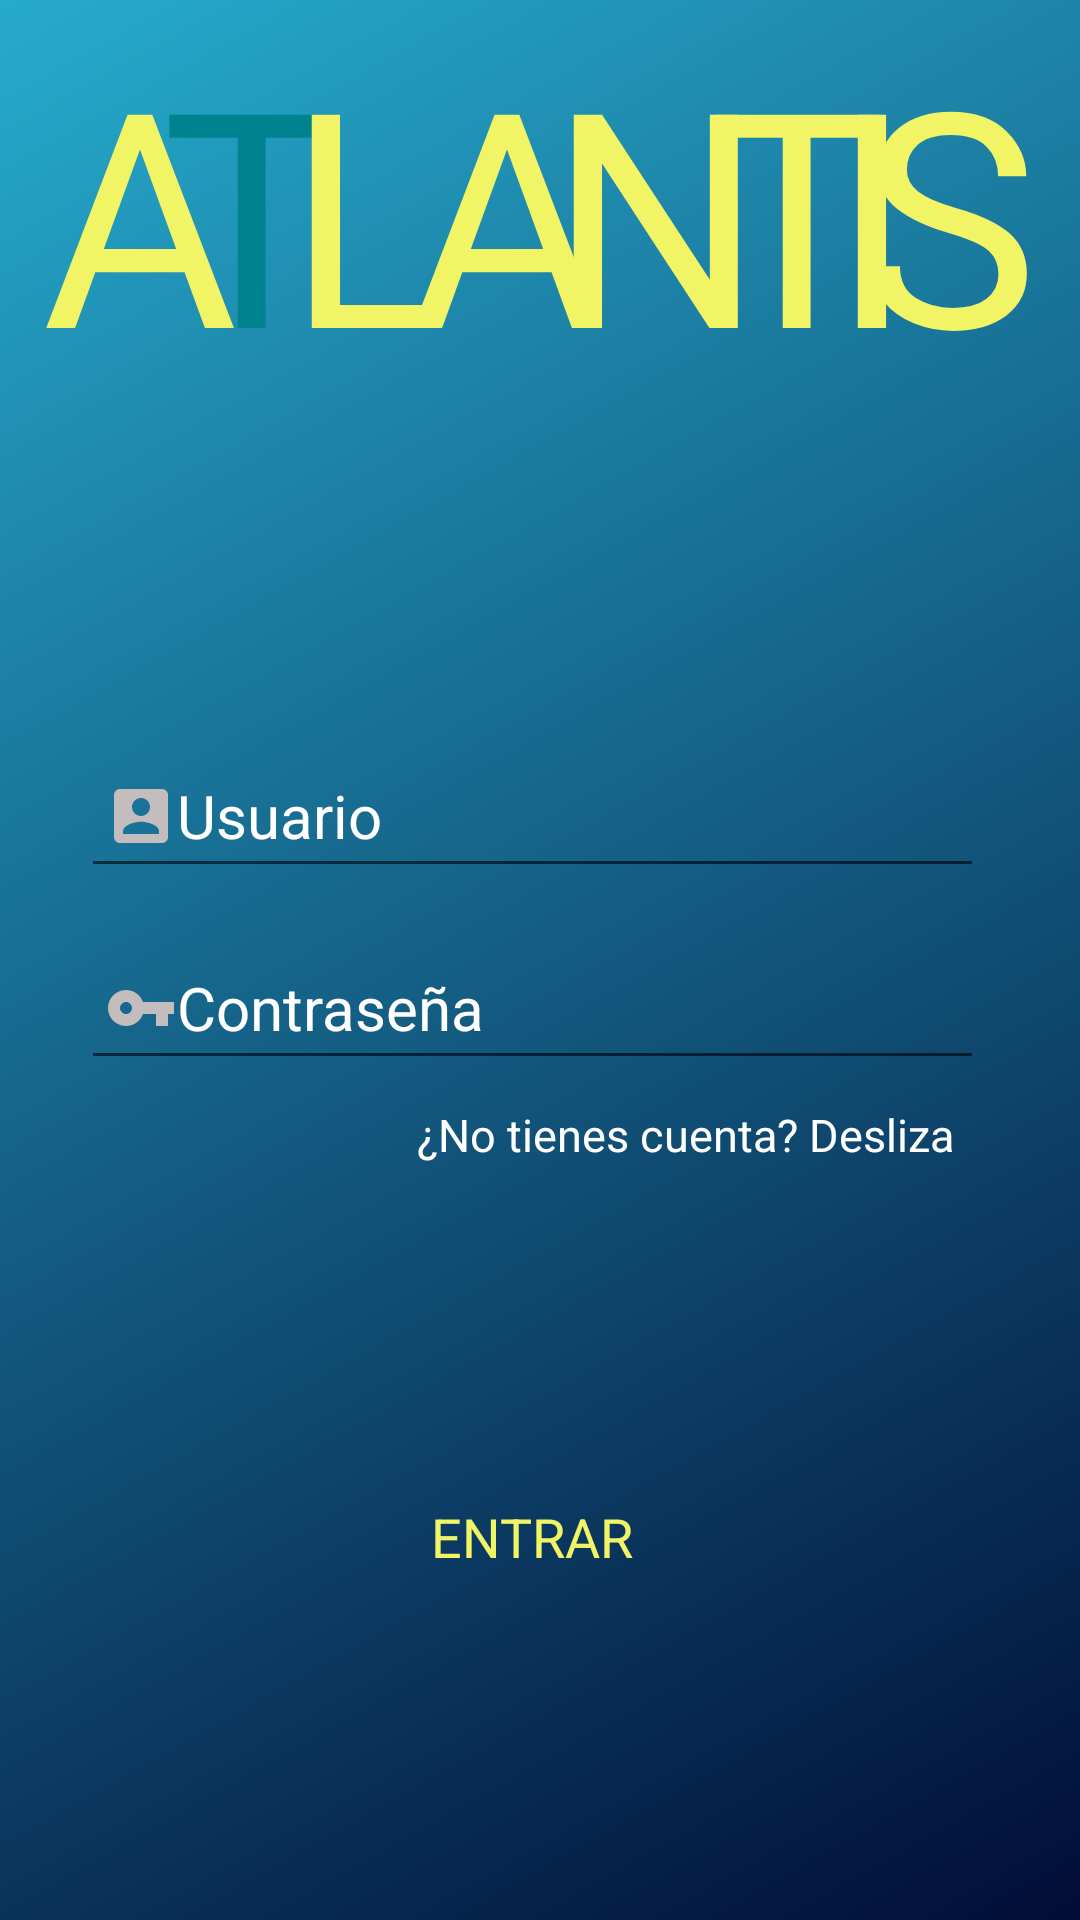

Android layout source for this screen:
<!-- AndroidManifest.xml: application theme Theme.Atlantis.Dark -->
<!-- res/layout/login_activity.xml -->
<?xml version="1.0" encoding="utf-8"?>
<androidx.constraintlayout.widget.ConstraintLayout xmlns:android="http://schemas.android.com/apk/res/android"
    xmlns:app="http://schemas.android.com/apk/res-auto"
    android:layout_width="match_parent"
    android:layout_height="match_parent"
    android:id="@+id/CLP"
    android:background="@drawable/gradient">

    <androidx.constraintlayout.widget.ConstraintLayout
        android:id="@+id/cl1"
        android:layout_width="match_parent"
        android:layout_height="500dp"
        android:background="@android:color/transparent"
        app:layout_constraintBottom_toBottomOf="parent"
        app:layout_constraintEnd_toEndOf="parent"
        app:layout_constraintHorizontal_bias="0.0"
        app:layout_constraintStart_toStartOf="parent"
        app:layout_constraintTop_toTopOf="parent"
        app:layout_constraintVertical_bias="1.0">

        <androidx.cardview.widget.CardView
            android:layout_width="322dp"
            android:layout_height="300dp"
            android:layout_marginLeft="16dp"
            android:layout_marginRight="16dp"
            app:cardBackgroundColor="@android:color/transparent"
            app:cardCornerRadius="28dp"
            app:cardElevation="0dp"
            app:cardMaxElevation="16dp"
            app:layout_constraintBottom_toBottomOf="parent"
            app:layout_constraintEnd_toEndOf="parent"
            app:layout_constraintStart_toStartOf="parent"
            app:layout_constraintTop_toTopOf="@id/cl1">

            <LinearLayout
                android:layout_width="317dp"
                android:layout_height="match_parent"
                android:orientation="vertical">


                <EditText
                    android:id="@+id/etEmail"
                    android:layout_width="match_parent"
                    android:layout_height="wrap_content"
                    android:layout_margin="8dp"
                    android:drawableLeft="@drawable/ic_user"
                    android:hint="Usuario"
                    android:inputType="text"
                    android:maxLines="1"
                    android:minHeight="48dp"
                    android:padding="8dp"
                    android:textColor="@color/white"
                    android:textColorHint="@color/white"
                    android:textSize="20dp" />

                <EditText
                    android:id="@+id/etPassword"
                    android:layout_width="match_parent"
                    android:layout_height="wrap_content"
                    android:layout_margin="8dp"
                    android:drawableLeft="@drawable/ic_password"
                    android:hint="Contraseña"
                    android:inputType="textPassword"
                    android:maxLines="1"
                    android:minHeight="48dp"
                    android:padding="8dp"
                    android:textColor="@color/white"
                    android:textColorHint="@color/white"
                    android:textSize="20dp" />


                <TextView
                    android:id="@+id/tvAccount"
                    android:layout_width="match_parent"
                    android:layout_height="wrap_content"
                    android:layout_marginLeft="120dp"
                    android:text="¿No tienes cuenta? Desliza"
                    android:textColor="@color/white"
                    android:textSize="15dp"
                    app:layout_constraintEnd_toEndOf="@id/etPassword"
                    app:layout_constraintTop_toBottomOf="@id/etPassword" />


                <Button
                    android:id="@+id/btn_entrar"
                    android:layout_width="match_parent"
                    android:layout_height="wrap_content"
                    android:layout_marginLeft="8dp"
                    android:layout_marginTop="100dp"
                    android:layout_marginRight="8dp"
                    android:text="Entrar"
                    style="@style/btn_entrar"/>


            </LinearLayout>

        </androidx.cardview.widget.CardView>


    </androidx.constraintlayout.widget.ConstraintLayout>

    <TextView
        android:id="@+id/tvTitle"
        android:layout_width="wrap_content"
        android:layout_height="wrap_content"
        android:fontFamily="@font/ubuntu_bold"
        android:text="A"
        android:textColor="@color/amarillo"
        android:textSize="100dp"
        app:layout_constraintBottom_toTopOf="@+id/cl1"
        app:layout_constraintEnd_toEndOf="parent"
        app:layout_constraintHorizontal_bias="0.047"
        app:layout_constraintStart_toStartOf="parent"
        app:layout_constraintTop_toTopOf="parent" />

    <TextView
        android:id="@+id/tvTitle2"
        android:layout_width="wrap_content"
        android:layout_height="wrap_content"
        android:fontFamily="@font/ubuntu_bold"
        android:text="T"
        android:textColor="#00838F"
        android:textSize="100dp"
        app:layout_constraintBottom_toTopOf="@+id/cl1"
        app:layout_constraintEnd_toEndOf="parent"
        app:layout_constraintHorizontal_bias="0.18"
        app:layout_constraintStart_toStartOf="parent"
        app:layout_constraintTop_toTopOf="parent" />

    <TextView
        android:id="@+id/tvTitle3"
        android:layout_width="wrap_content"
        android:layout_height="wrap_content"
        android:fontFamily="@font/ubuntu_bold"
        android:text="L"
        android:textColor="@color/amarillo"
        android:textSize="100dp"
        app:layout_constraintBottom_toTopOf="@+id/cl1"
        app:layout_constraintEnd_toEndOf="parent"
        app:layout_constraintHorizontal_bias="0.313"
        app:layout_constraintStart_toStartOf="parent"
        app:layout_constraintTop_toTopOf="parent" />

    <TextView
        android:id="@+id/tvTitle4"
        android:layout_width="wrap_content"
        android:layout_height="wrap_content"
        android:fontFamily="@font/ubuntu_bold"
        android:text="A"
        android:textColor="@color/amarillo"
        android:textSize="100dp"
        app:layout_constraintBottom_toTopOf="@+id/cl1"
        app:layout_constraintEnd_toEndOf="parent"
        app:layout_constraintHorizontal_bias="0.463"
        app:layout_constraintStart_toStartOf="parent"
        app:layout_constraintTop_toTopOf="parent" />

    <TextView
        android:id="@+id/tvTitle5"
        android:layout_width="wrap_content"
        android:layout_height="wrap_content"
        android:fontFamily="@font/ubuntu_bold"
        android:text="N"
        android:textColor="@color/amarillo"
        android:textSize="100dp"
        app:layout_constraintBottom_toTopOf="@+id/cl1"
        app:layout_constraintEnd_toEndOf="parent"
        app:layout_constraintHorizontal_bias="0.635"
        app:layout_constraintStart_toStartOf="parent"
        app:layout_constraintTop_toTopOf="parent" />

    <TextView
        android:id="@+id/tvTitle6"
        android:layout_width="wrap_content"
        android:layout_height="wrap_content"
        android:fontFamily="@font/ubuntu_bold"
        android:text="T"
        android:textColor="@color/amarillo"
        android:textSize="100dp"
        app:layout_constraintBottom_toTopOf="@+id/cl1"
        app:layout_constraintEnd_toEndOf="parent"
        app:layout_constraintHorizontal_bias="0.785"
        app:layout_constraintStart_toStartOf="parent"
        app:layout_constraintTop_toTopOf="parent" />

    <TextView
        android:id="@+id/tvTitle7"
        android:layout_width="wrap_content"
        android:layout_height="wrap_content"
        android:fontFamily="@font/ubuntu_bold"
        android:text="I"
        android:textColor="@color/amarillo"
        android:textSize="100dp"
        app:layout_constraintBottom_toTopOf="@+id/cl1"
        app:layout_constraintEnd_toEndOf="parent"
        app:layout_constraintHorizontal_bias="0.833"
        app:layout_constraintStart_toStartOf="parent"
        app:layout_constraintTop_toTopOf="parent" />

    <TextView
        android:id="@+id/tvTitle8"
        android:layout_width="wrap_content"
        android:layout_height="wrap_content"
        android:fontFamily="@font/ubuntu_bold"
        android:text="S"
        android:textColor="@color/amarillo"
        android:textSize="100dp"
        app:layout_constraintBottom_toTopOf="@+id/cl1"
        app:layout_constraintEnd_toEndOf="parent"
        app:layout_constraintHorizontal_bias="0.954"
        app:layout_constraintStart_toStartOf="parent"
        app:layout_constraintTop_toTopOf="parent" />
</androidx.constraintlayout.widget.ConstraintLayout>
<!-- resources referenced by this layout -->
<resources>
  <color name="amarillo">#F0F465</color>
  <color name="white">#FFFFFFFF</color>
  <!-- drawable gradient (drawable) -->
  <?xml version="1.0" encoding="utf-8"?>
  <shape xmlns:android="http://schemas.android.com/apk/res/android"
      android:shape="rectangle">
      <gradient
          android:angle="135"
          android:endColor="#26ABCD"
          android:startColor="#010D37" />
  </shape>
  <!-- drawable ic_password (drawable) -->
  <vector android:height="24dp" android:tint="#C3BDBD"
      android:viewportHeight="24" android:viewportWidth="24"
      android:width="24dp" xmlns:android="http://schemas.android.com/apk/res/android">
      <path android:fillColor="@android:color/white" android:pathData="M12.65,10C11.83,7.67 9.61,6 7,6c-3.31,0 -6,2.69 -6,6s2.69,6 6,6c2.61,0 4.83,-1.67 5.65,-4H17v4h4v-4h2v-4H12.65zM7,14c-1.1,0 -2,-0.9 -2,-2s0.9,-2 2,-2 2,0.9 2,2 -0.9,2 -2,2z"/>
  </vector>
  <!-- drawable ic_user (drawable) -->
  <vector android:height="24dp" android:tint="#C3BDBD"
      android:viewportHeight="24" android:viewportWidth="24"
      android:width="24dp" xmlns:android="http://schemas.android.com/apk/res/android">
      <path android:fillColor="@android:color/white" android:pathData="M3,5v14c0,1.1 0.89,2 2,2h14c1.1,0 2,-0.9 2,-2L21,5c0,-1.1 -0.9,-2 -2,-2L5,3c-1.11,0 -2,0.9 -2,2zM15,9c0,1.66 -1.34,3 -3,3s-3,-1.34 -3,-3 1.34,-3 3,-3 3,1.34 3,3zM6,17c0,-2 4,-3.1 6,-3.1s6,1.1 6,3.1v1L6,18v-1z"/>
  </vector>
  <style name="btn_entrar" parent="Widget.MaterialComponents.Button.OutlinedButton">
          <item name="android:textSize">18dp</item>
          <item name="android:textColor">@color/amarillo</item>
          <item name="android:textAllCaps">true</item>
          <item name="android:paddingLeft">15dp</item>
          <item name="android:paddingRight">15dp</item>
          <item name="android:strokeColor">@color/amarillo</item>
  
      </style>
  <style name="Theme.Atlantis.Dark" parent="Theme.AppCompat.Light.NoActionBar">
          
          <item name="colorPrimary">@color/white</item>
          <item name="colorPrimaryVariant">@android:color/white</item>
          <item name="backgroundColor">@color/white</item>
          <item name="android:textColor">@color/black</item>
          <item name="backgroundCardColor">@color/white</item>
          
          <item name="colorSecondary">@color/amarillo_titulo</item>
          <item name="colorSecondaryVariant">@color/teal_700</item>
          <item name="colorOnSecondary">@color/amarillo_titulo</item>
          
          <item name="android:statusBarColor" tools:targetApi="l">@color/azul_oscuro</item>
          
      </style>
  <color name="black">#FF000000</color>
  <color name="amarillo_titulo">#D2E905</color>
  <color name="teal_700">#FF018786</color>
  <color name="azul_oscuro">#6184DB</color>
</resources>
